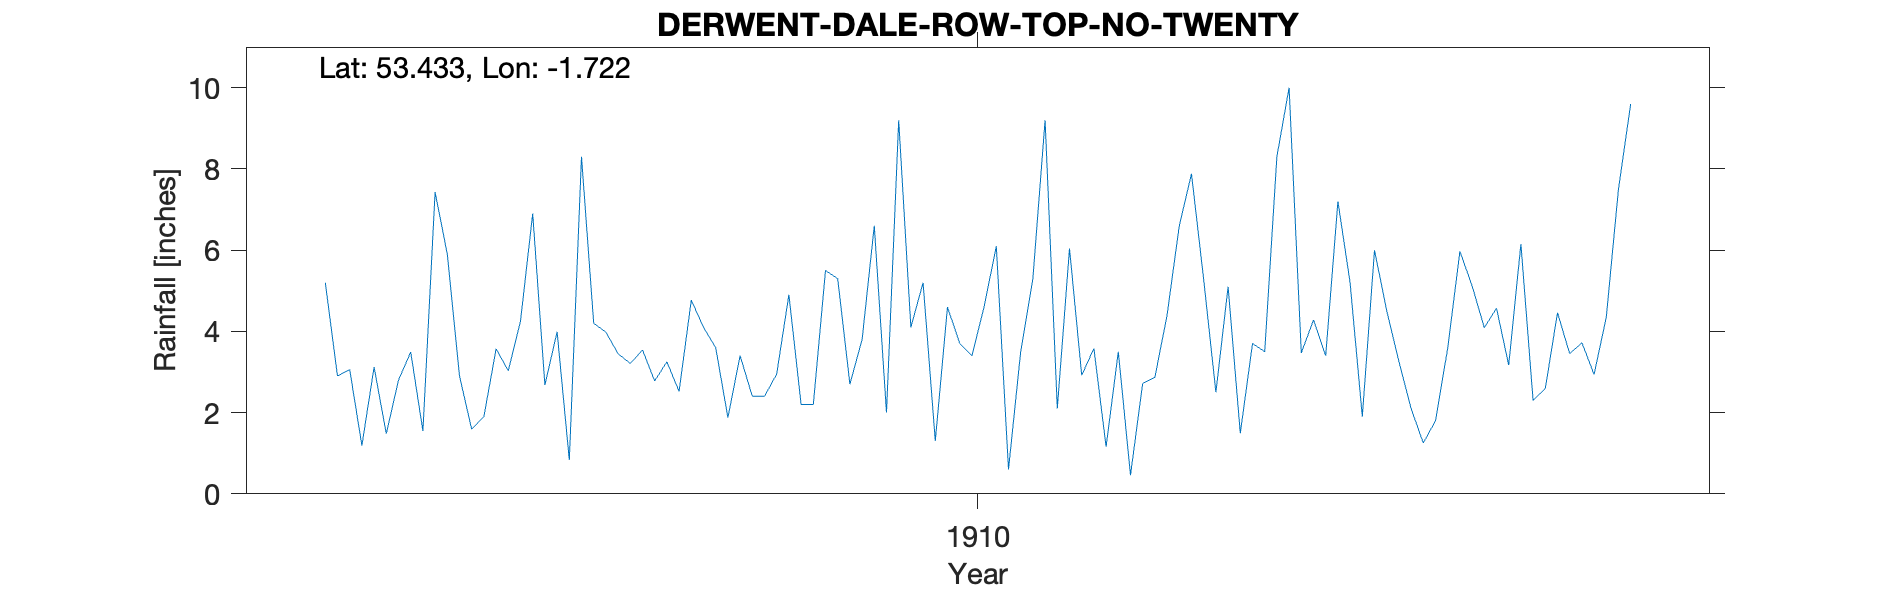

Values plotted in this chart, from the file beside it:
DERWENT-DALE-ROW-TOP-NO-TWENTY, , , , , , , , , , , , , , , , , , , , 
Grid ref, SK186930, Long, -1.722, Lat, 53.43, Elevation, 1260, ft., , , , , , , , , , , , 
Station no, RR6036, , , , , , , , , , , , , , , , , , , 
, 1900, 1901, 1902, 1903, 1904, 1905, 1906, 1907, 1908, 1909, 1910, 1911, 1912, 1913, 1914, 1915, 1916, 1917, 1918, 1919
January, , , , , , , 5.2, 1.59, 3.45, 2.4, 4.1, 2.1, 5.27, 5.2, 4.57, , , , , 
February, , , , , , , 2.9, 1.9, 3.21, 2.95, 5.2, 6.04, 2.5, 1.9, 3.17, , , , , 
March, , , , , , , 3.06, 3.57, 3.54, 4.9, 1.3, 2.92, 5.1, 6, 6.15, , , , , 
April, , , , , , , 1.19, 3.03, 2.78, 2.2, 4.6, 3.58, 1.49, 4.51, 2.3, , , , , 
May, , , , , , , 3.12, 4.25, 3.25, 2.2, 3.7, 1.16, 3.7, 3.26, 2.59, , , , , 
June, , , , , , , 1.48, 6.9, 2.52, 5.5, 3.4, 3.5, 3.5, 2.1, 4.46, , , , , 
July, , , , , , , 2.8, 2.68, 4.77, 5.3, 4.6, 0.46, 8.3, 1.25, 3.45, , , , , 
August, , , , , , , 3.49, 3.99, 4.1, 2.7, 6.1, 2.72, 10, 1.8, 3.72, , , , , 
September, , , , , , , 1.55, 0.83, 3.6, 3.8, 0.6, 2.87, 3.47, 3.58, 2.94, , , , , 
October, , , , , , , 7.43, 8.3, 1.88, 6.6, 3.5, 4.4, 4.28, 5.97, 4.35, , , , , 
November, , , , , , , 5.9, 4.2, 3.4, 2, 5.3, 6.6, 3.4, 5.12, 7.51, , , , , 
December, , , , , , , 2.9, 3.98, 2.4, 9.2, 9.2, 7.88, 7.2, 4.09, 9.6, , , , , 
Total, 45.8, 40.5, 38.1, 55.1, 34.1, 36, 41.02, 45.22, 38.9, 49.75, 51.6, 44.23, 58.21, 44.78, 54.81, , , , , 
NGR is on Row Top at stated altitude., , , , , , , , , , , , , , , , , , , , 
NGR could be up to 300m N or 300m E, , , , , , , , , , , , , , , , , , , , 
